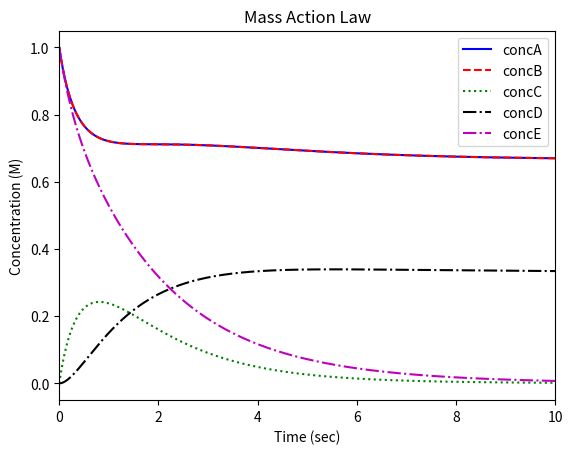

Recreate this plot in Python.
# This is a sample Python script to show how mass action law can be used to solve chemical reacion dynamics.
#The reaction is: A+B+E->C->D+E
# Press ⌃R to execute it or replace it with your code.
# Press Double ⇧ to search everywhere for classes, files, tool windows, actions, and settings.


def print_hi(name):
    # Use a breakpoint in the code line below to debug your script.
    print(f'Hi, {name}')  # Press ⌘F8 to toggle the breakpoint.


# Press the green button in the gutter to run the script.
if __name__ == '__main__':
    print_hi('PyCharm')
# import libraries
import matplotlib.pyplot as mtplot
import numpy as np
from scipy.integrate import odeint

# Model parameters

R = 8.314  # Joules/mole-Kelvin
T = 300  # Kelvin
V = 1.0  # liters

k1 = 1.0  # 1/seconds #forward reaction A+B+E->C
k2 = 1.0  # 1/seconds #forward reaction C->D+E
k3 = 1.0  # 1/seconds #reverse reaction D+E->C
k4 = 1.0  # 1/seconds #reverse reaction C->A+B+E
# Initial conditions
t = 0.0  # seconds
concA = 1.0  # moles/liter
concB = 1.0  # moles/liter
concC = 0.0  # moles/liter
concD = 0.0  # moles/liter
concE = 1.0  # moles/liter
time_step = 0.00001  # seconds
t_initial = 0.0 # seconds
t_final = 10.0  # seconds

#define the model
def model(z, t):
    # unpack the state variables
    concA = z[0]
    concB = z[1]
    concC = z[2]
    concD = z[3]
    concE = z[4]

    # define the ODEs
    dconcA_dt = -k1 * (concA * concB*concE) + k4 * (concC)
    dconcB_dt = -k1 * (concA * concB*concE) + k4 * (concC)
    dconcC_dt = k1 * (concA * concB*concE) - k2 * (concD*concE) - k4 * (concC)
    dconcD_dt = k2 * (concC) - k3 * (concE*concD)
    dconcE_dt = -k1 * (concA * concB*concE) + k2 * (concD*concE) - k3 * (concE*concD)

    # return the ODEs
    return [dconcA_dt, dconcB_dt, dconcC_dt,dconcD_dt,dconcE_dt]

# define the initial condition vector
z0 = [concA, concB, concC, concD, concE]
# define the time vector
t = np.arange(t_initial, t_final, time_step)
# solve the ODEs
z = odeint(model, z0, t)
# plot the results
mtplot.plot(t, z[:, 0], 'b-', label='concA')
mtplot.plot(t, z[:, 1], 'r--', label='concB')
mtplot.plot(t, z[:, 2], 'g:', label='concC')
mtplot.plot(t, z[:, 3], 'k-.', label='concD')
mtplot.plot(t, z[:, 4], 'm-.', label='concE')
mtplot.ylabel('Concentration (M)')
mtplot.xlim([0, 10])
mtplot.xlabel('Time (sec)')
mtplot.title('Mass Action Law')
mtplot.legend(loc='best')
mtplot.show()
# See PyCharm help at https://www.jetbrains.com/help/pycharm/
